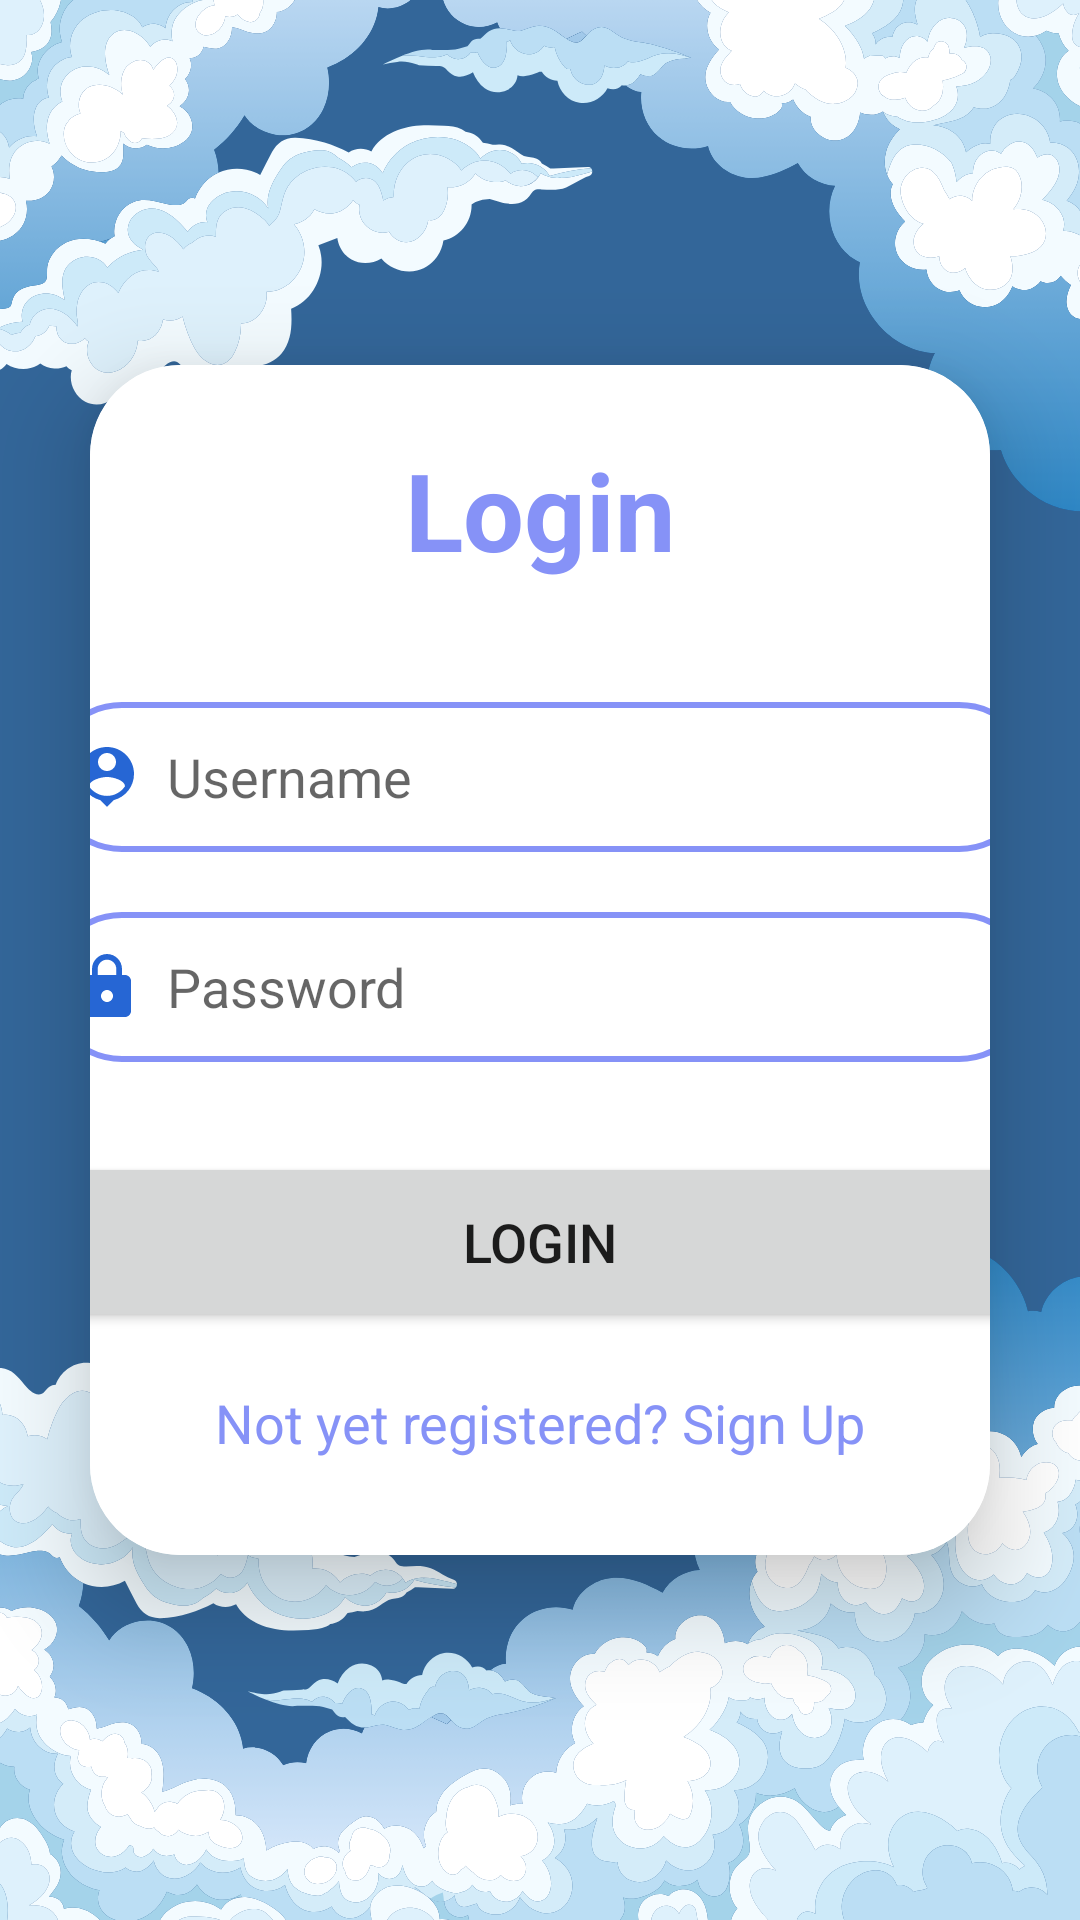

This screen was rendered from an Android layout file. Write that file and the resources it references.
<!-- AndroidManifest.xml: application theme Theme.Myfyp -->
<!-- res/layout/activity_login.xml -->
<?xml version="1.0" encoding="utf-8"?>
<LinearLayout xmlns:android="http://schemas.android.com/apk/res/android"
    xmlns:app="http://schemas.android.com/apk/res-auto"
    xmlns:tools="http://schemas.android.com/tools"
    android:layout_width="match_parent"
    android:layout_height="match_parent"
    android:orientation="vertical"
    android:gravity="center"
    android:background="@drawable/bg"
    tools:context=".LoginActivity">

    <androidx.cardview.widget.CardView
        android:layout_width="match_parent"
        android:layout_height="wrap_content"
        android:layout_margin="30dp"
        app:cardCornerRadius="30dp"
        app:cardElevation="20dp">

        <LinearLayout
            android:layout_width="377dp"
            android:layout_height="wrap_content"
            android:layout_gravity="center_horizontal"
            android:background="@color/white"
            android:orientation="vertical"
            android:padding="24dp">

            <TextView
                android:layout_width="match_parent"
                android:layout_height="wrap_content"
                android:text="Login"
                android:textAlignment="center"
                android:textColor="@color/lavender"
                android:textSize="36dp"
                android:textStyle="bold" />

            <EditText
                android:id="@+id/login_username"
                android:layout_width="match_parent"
                android:layout_height="50dp"
                android:layout_marginTop="40dp"
                android:background="@drawable/lavender_border"
                android:drawableLeft="@drawable/baseline_person_pin_24"
                android:drawablePadding="8dp"
                android:hint="Username"
                android:padding="8dp"
                android:textColor="@color/black" />

            <EditText
                android:id="@+id/login_password"
                android:layout_width="match_parent"
                android:layout_height="50dp"
                android:layout_marginTop="20dp"
                android:background="@drawable/lavender_border"
                android:drawableLeft="@drawable/baseline_lock_24"
                android:drawablePadding="8dp"
                android:hint="Password"
                android:inputType="textPassword"
                android:padding="8dp"
                android:textColor="@color/black" />

            <Button
                android:id="@+id/login_button"
                android:layout_width="match_parent"
                android:layout_height="60dp"
                android:text="Login"
                android:textSize="18dp"
                android:layout_marginTop="30dp"
                app:cornerRadius="20dp" />

            <TextView
                android:id="@+id/signupRedirectText"
                android:layout_width="wrap_content"
                android:layout_height="wrap_content"
                android:text="Not yet registered? Sign Up"
                android:layout_gravity="center"
                android:padding="8dp"
                android:layout_marginTop="10dp"
                android:textSize="18sp"
                android:textColor="@color/lavender" />

        </LinearLayout>

    </androidx.cardview.widget.CardView>

</LinearLayout>
<!-- resources referenced by this layout -->
<resources>
  <color name="black">#FF000000</color>
  <color name="lavender">#8692f7</color>
  <color name="white">#FFFFFFFF</color>
  <!-- drawable baseline_lock_24 (drawable) -->
  <vector xmlns:android="http://schemas.android.com/apk/res/android" android:height="24dp" android:tint="#2666D4" android:viewportHeight="24" android:viewportWidth="24" android:width="24dp">
        
      <path android:fillColor="@android:color/white" android:pathData="M18,8h-1L17,6c0,-2.76 -2.24,-5 -5,-5S7,3.24 7,6v2L6,8c-1.1,0 -2,0.9 -2,2v10c0,1.1 0.9,2 2,2h12c1.1,0 2,-0.9 2,-2L20,10c0,-1.1 -0.9,-2 -2,-2zM12,17c-1.1,0 -2,-0.9 -2,-2s0.9,-2 2,-2 2,0.9 2,2 -0.9,2 -2,2zM15.1,8L8.9,8L8.9,6c0,-1.71 1.39,-3.1 3.1,-3.1 1.71,0 3.1,1.39 3.1,3.1v2z"/>
      
  </vector>
  <!-- drawable baseline_person_pin_24 (drawable) -->
  <vector xmlns:android="http://schemas.android.com/apk/res/android" android:height="24dp" android:tint="#2666D4" android:viewportHeight="24" android:viewportWidth="24" android:width="24dp">
        
      <path android:fillColor="@android:color/white" android:pathData="M12,2c-4.97,0 -9,4.03 -9,9 0,4.17 2.84,7.67 6.69,8.69L12,22l2.31,-2.31C18.16,18.67 21,15.17 21,11c0,-4.97 -4.03,-9 -9,-9zM12,4c1.66,0 3,1.34 3,3s-1.34,3 -3,3 -3,-1.34 -3,-3 1.34,-3 3,-3zM12,18.3c-2.5,0 -4.71,-1.28 -6,-3.22 0.03,-1.99 4,-3.08 6,-3.08 1.99,0 5.97,1.09 6,3.08 -1.29,1.94 -3.5,3.22 -6,3.22z"/>
      
  </vector>
  <!-- drawable bg: png bitmap (drawable, 156561 bytes) -->
  <!-- drawable lavender_border (drawable) -->
  <?xml version="1.0" encoding="utf-8"?>
  <shape xmlns:android="http://schemas.android.com/apk/res/android"
      android:shape="rectangle">
  
  
      <stroke
          android:width="2dp"
          android:color="@color/lavender"/>
  
  
      <corners
          android:radius="30dp"/>
  
  </shape>
  <style name="Theme.Myfyp" parent="Theme.MaterialComponents.DayNight.NoActionBar">
          
          
          <item name="colorPrimary">@color/lavender</item>
          <item name="colorPrimaryVariant">@color/lavender</item>
          <item name="colorOnPrimary">@color/white</item>
          
          <item name="colorSecondary">@color/teal_200</item>
          <item name="colorSecondaryVariant">@color/teal_700</item>
          <item name="colorOnSecondary">@color/black</item>
          
          <item name="android:statusBarColor">?attr/colorPrimaryVariant</item>
          
      </style>
  <color name="teal_200">#FF030AC5</color>
  <color name="teal_700">#FF018786</color>
</resources>
